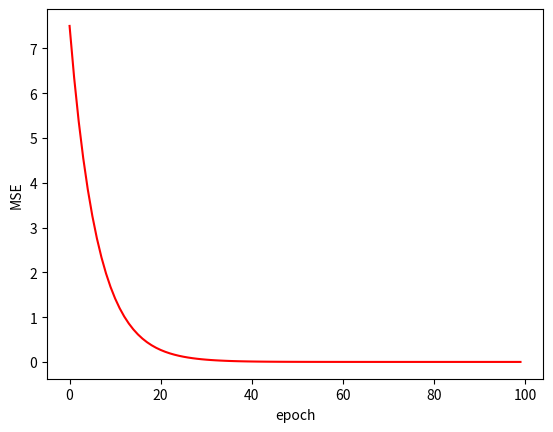

Generate this figure with matplotlib:
'''
@name:  梯度下降算法
'''

import numpy as np
import matplotlib.pyplot as plt

x_data = [1.0 , 2.0 , 3.0 , 4.0]
y_data = [2.0 , 4.0 , 6.0 , 8.0]

global w,alpha #design global variables
w = 1.0
alpha = 0.01 # learning rate

def forward(x):
    return x*w

def cost(xs , ys):
    res = 0
    for x,y in zip(xs , ys):
        res += (x*w - y)**2
    res = res /len(xs)
    return res

def gradient(xs , ys):
    sum = 0
    for x , y in zip(xs , ys):
        sum = 2*x*(x*w-y)
    sum = sum/len(xs)
    return sum 

epc_list = []
cos_list = []

for epoch in range(0 , 100 , 1):
    epc_list.append(epoch)
    cost_val = cost(x_data , y_data)
    cos_list.append(cost_val)
    grad_val = gradient(x_data , y_data)
    w -= alpha * grad_val

plt.plot(epc_list , cos_list , 'r')
plt.xlabel('epoch')
plt.ylabel('MSE')

plt.show()
    
